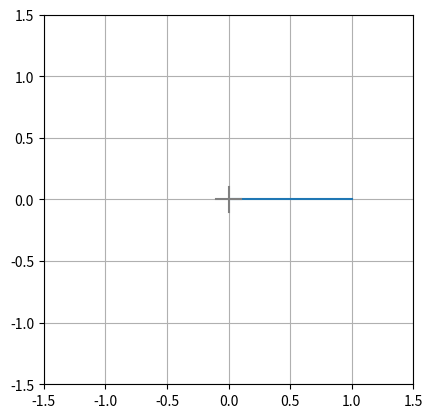

This chart was generated by the following Python code:
#===============================================================================
# animation_2D_clock.py
#
# Animates the minute handle of an analog clock using matplotlib
#
# Author(s):
# [redacted]
#
# Last update:
#   Feb 2, 2022
#===============================================================================
import numpy as np
import matplotlib.pyplot as plt

TOTAL_TIME = 15 # (seconds)

# fig = plt.figure(); ax = plt.axes()
fig, ax = plt.subplots()

for time in range(TOTAL_TIME+1):
    theta = np.radians(6*time)
    x = np.sin(theta)
    y = np.cos(theta)
    plt.cla()
    ax.plot([0, x], [0, y])
    ax.plot([-0.1, 0.1], [0.0, 0.0], 'gray')
    ax.plot([0.0, 0.0], [-0.1, 0.1], 'gray')
    ax.set(aspect='equal', xlim=(-1.5, 1.5), ylim=(-1.5, 1.5))
    ax.grid(True)
    plt.pause(1)

plt.show()
